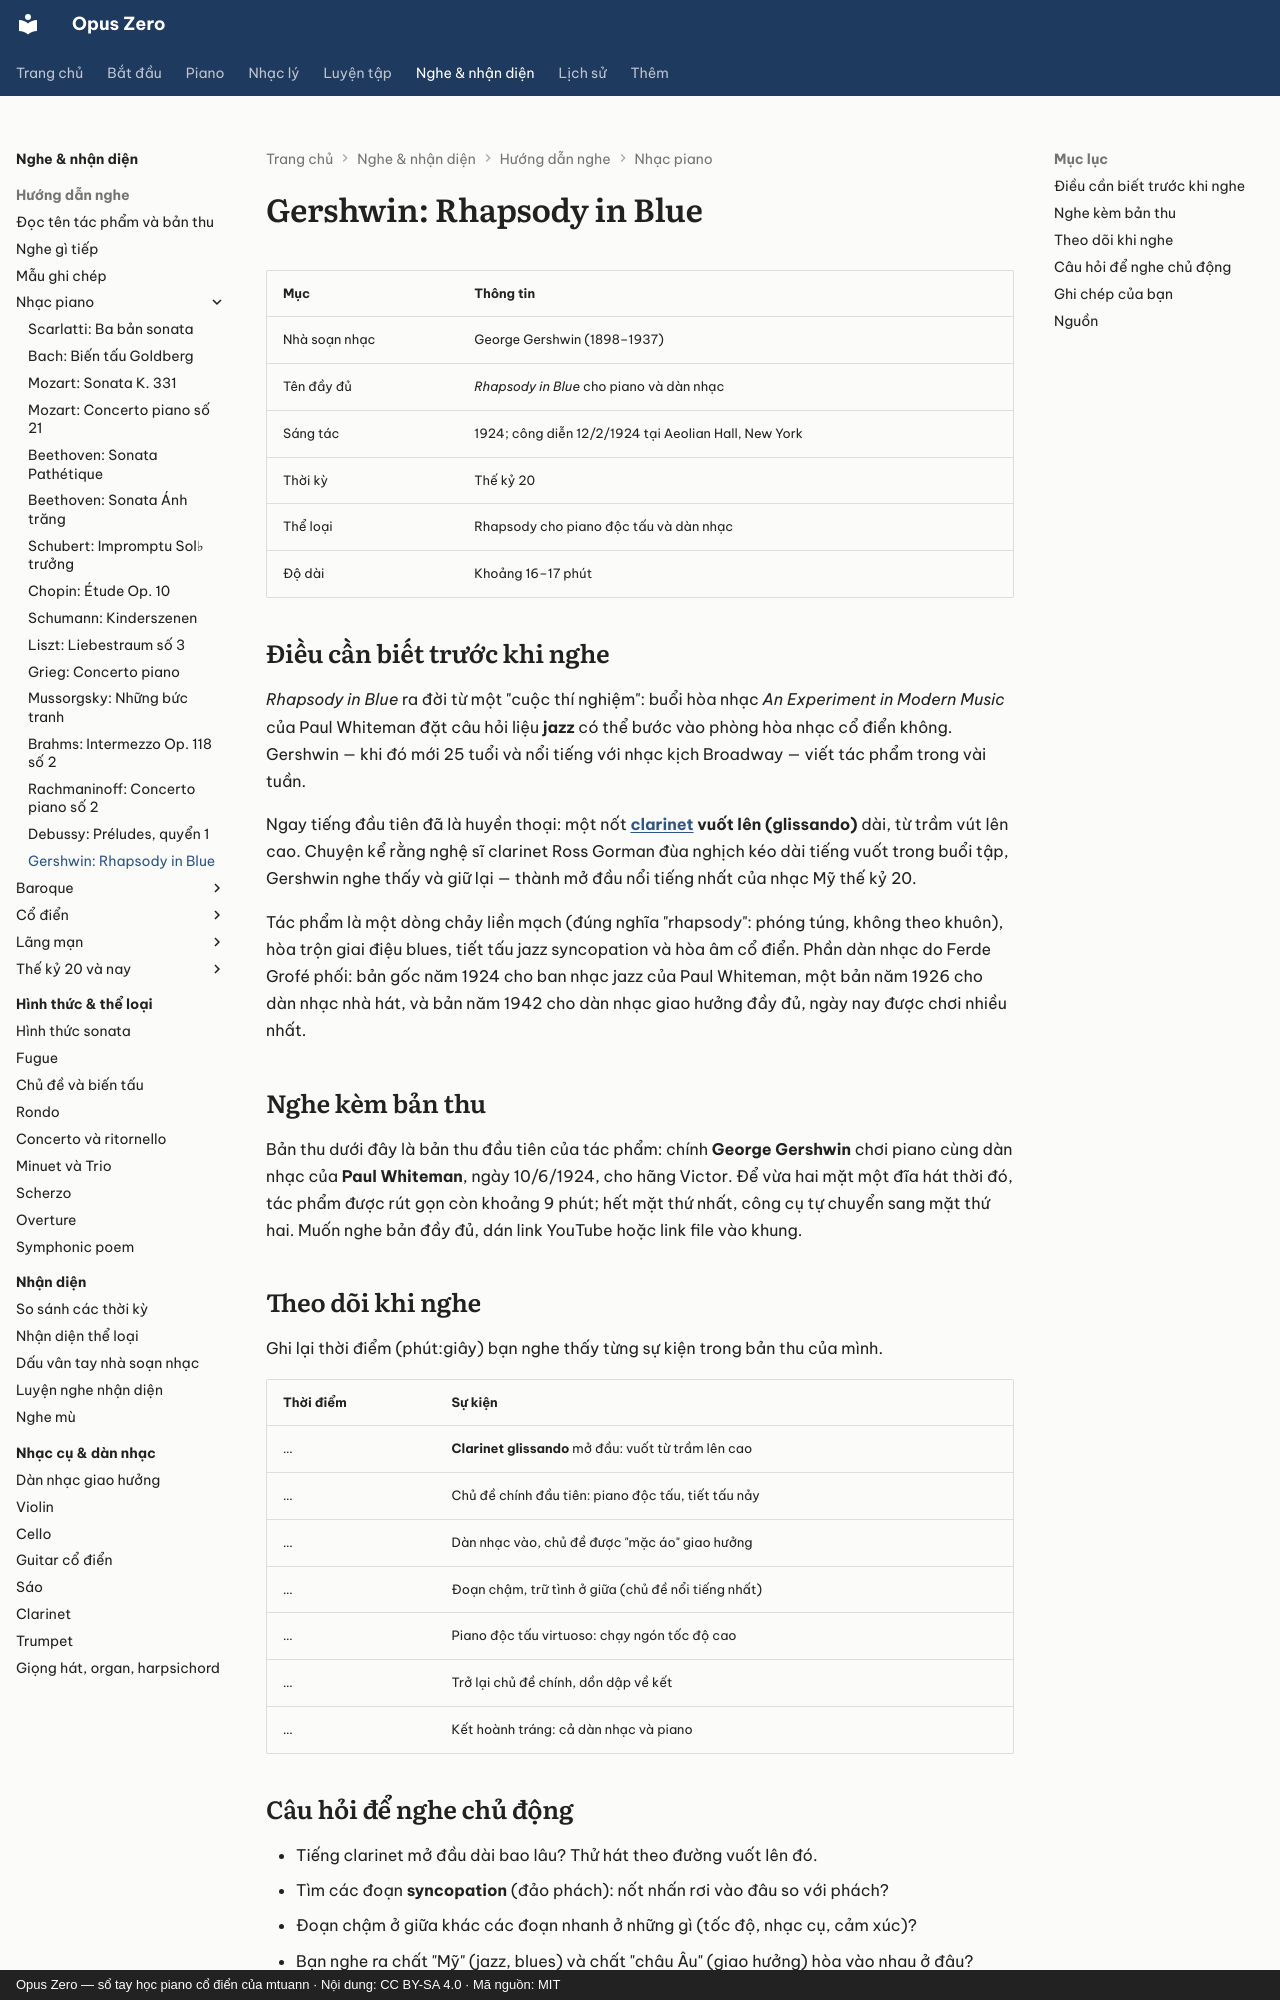

repository: mtuann/opus-zero · page: nghe-nhac/gershwin-rhapsody/index.html · generator: mkdocs · copyright: Opus Zero — sổ tay học piano cổ điển của mtuann · Nội dung: CC BY-SA 4.0 · Mã nguồn: MIT

# Gershwin: Rhapsody in Blue

| Mục | Thông tin |
|---|---|
| Nhà soạn nhạc | George Gershwin (1898–1937) |
| Tên đầy đủ | *Rhapsody in Blue* cho piano và dàn nhạc |
| Sáng tác | 1924; công diễn 12/2/1924 tại Aeolian Hall, New York |
| Thời kỳ | Thế kỷ 20 |
| Thể loại | Rhapsody cho piano độc tấu và dàn nhạc |
| Độ dài | Khoảng 16–17 phút |

## Điều cần biết trước khi nghe

*Rhapsody in Blue* ra đời từ một "cuộc thí nghiệm": buổi hòa nhạc *An Experiment in Modern Music* của Paul Whiteman đặt câu hỏi liệu **jazz** có thể bước vào phòng hòa nhạc cổ điển không. Gershwin — khi đó mới 25 tuổi và nổi tiếng với nhạc kịch Broadway — viết tác phẩm trong vài tuần.

Ngay tiếng đầu tiên đã là huyền thoại: một nốt **[clarinet](../nhac-cu/clarinet.md) vuốt lên (glissando)** dài, từ trầm vút lên cao. Chuyện kể rằng nghệ sĩ clarinet Ross Gorman đùa nghịch kéo dài tiếng vuốt trong buổi tập, Gershwin nghe thấy và giữ lại — thành mở đầu nổi tiếng nhất của nhạc Mỹ thế kỷ 20.

Tác phẩm là một dòng chảy liền mạch (đúng nghĩa "rhapsody": phóng túng, không theo khuôn), hòa trộn giai điệu blues, tiết tấu jazz syncopation và hòa âm cổ điển. Phần dàn nhạc do Ferde Grofé phối: bản gốc năm 1924 cho ban nhạc jazz của Paul Whiteman, một bản năm 1926 cho dàn nhạc nhà hát, và bản năm 1942 cho dàn nhạc giao hưởng đầy đủ, ngày nay được chơi nhiều nhất.

## Nghe kèm bản thu

Bản thu dưới đây là bản thu đầu tiên của tác phẩm: chính **George Gershwin** chơi piano cùng dàn nhạc của **Paul Whiteman**, ngày 10/6/1924, cho hãng Victor. Để vừa hai mặt một đĩa hát thời đó, tác phẩm được rút gọn còn khoảng 9 phút; hết mặt thứ nhất, công cụ tự chuyển sang mặt thứ hai. Muốn nghe bản đầy đủ, dán link YouTube hoặc link file vào khung.

<div class="oz-listen" data-rec="{&quot;by&quot;:&quot;George Gershwin (piano), Paul Whiteman Concert Orchestra, Paul Whiteman chỉ huy&quot;,&quot;note&quot;:&quot;thu ngày 10/6/1924 cho hãng Victor, bản rút gọn trên hai mặt đĩa&quot;,&quot;lic&quot;:&quot;phạm vi công cộng&quot;,&quot;page&quot;:&quot;https://commons.wikimedia.org/wiki/File:Paul_Whiteman_Concert_Orchestra_-_Rhapsody_in_Blue_Part_01.mp3&quot;,&quot;parts&quot;:[{&quot;t&quot;:&quot;Phần 1&quot;,&quot;mp3&quot;:&quot;https://upload.wikimedia.org/wikipedia/commons/c/cb/Paul_Whiteman_Concert_Orchestra_-_Rhapsody_in_Blue_Part_01.mp3&quot;,&quot;d&quot;:261.09},{&quot;t&quot;:&quot;Phần 2&quot;,&quot;mp3&quot;:&quot;https://upload.wikimedia.org/wikipedia/commons/b/be/Paul_Whiteman_Concert_Orchestra_-_Rhapsody_in_Blue_Part_02.mp3&quot;,&quot;d&quot;:272.88}],&quot;ref&quot;:[1]}"></div>

## Theo dõi khi nghe

Ghi lại thời điểm (phút:giây) bạn nghe thấy từng sự kiện trong bản thu của mình.

| Thời điểm | Sự kiện |
|---|---|
| … | **Clarinet glissando** mở đầu: vuốt từ trầm lên cao |
| … | Chủ đề chính đầu tiên: piano độc tấu, tiết tấu nảy |
| … | Dàn nhạc vào, chủ đề được "mặc áo" giao hưởng |
| … | Đoạn chậm, trữ tình ở giữa (chủ đề nổi tiếng nhất) |
| … | Piano độc tấu virtuoso: chạy ngón tốc độ cao |
| … | Trở lại chủ đề chính, dồn dập về kết |
| … | Kết hoành tráng: cả dàn nhạc và piano |
